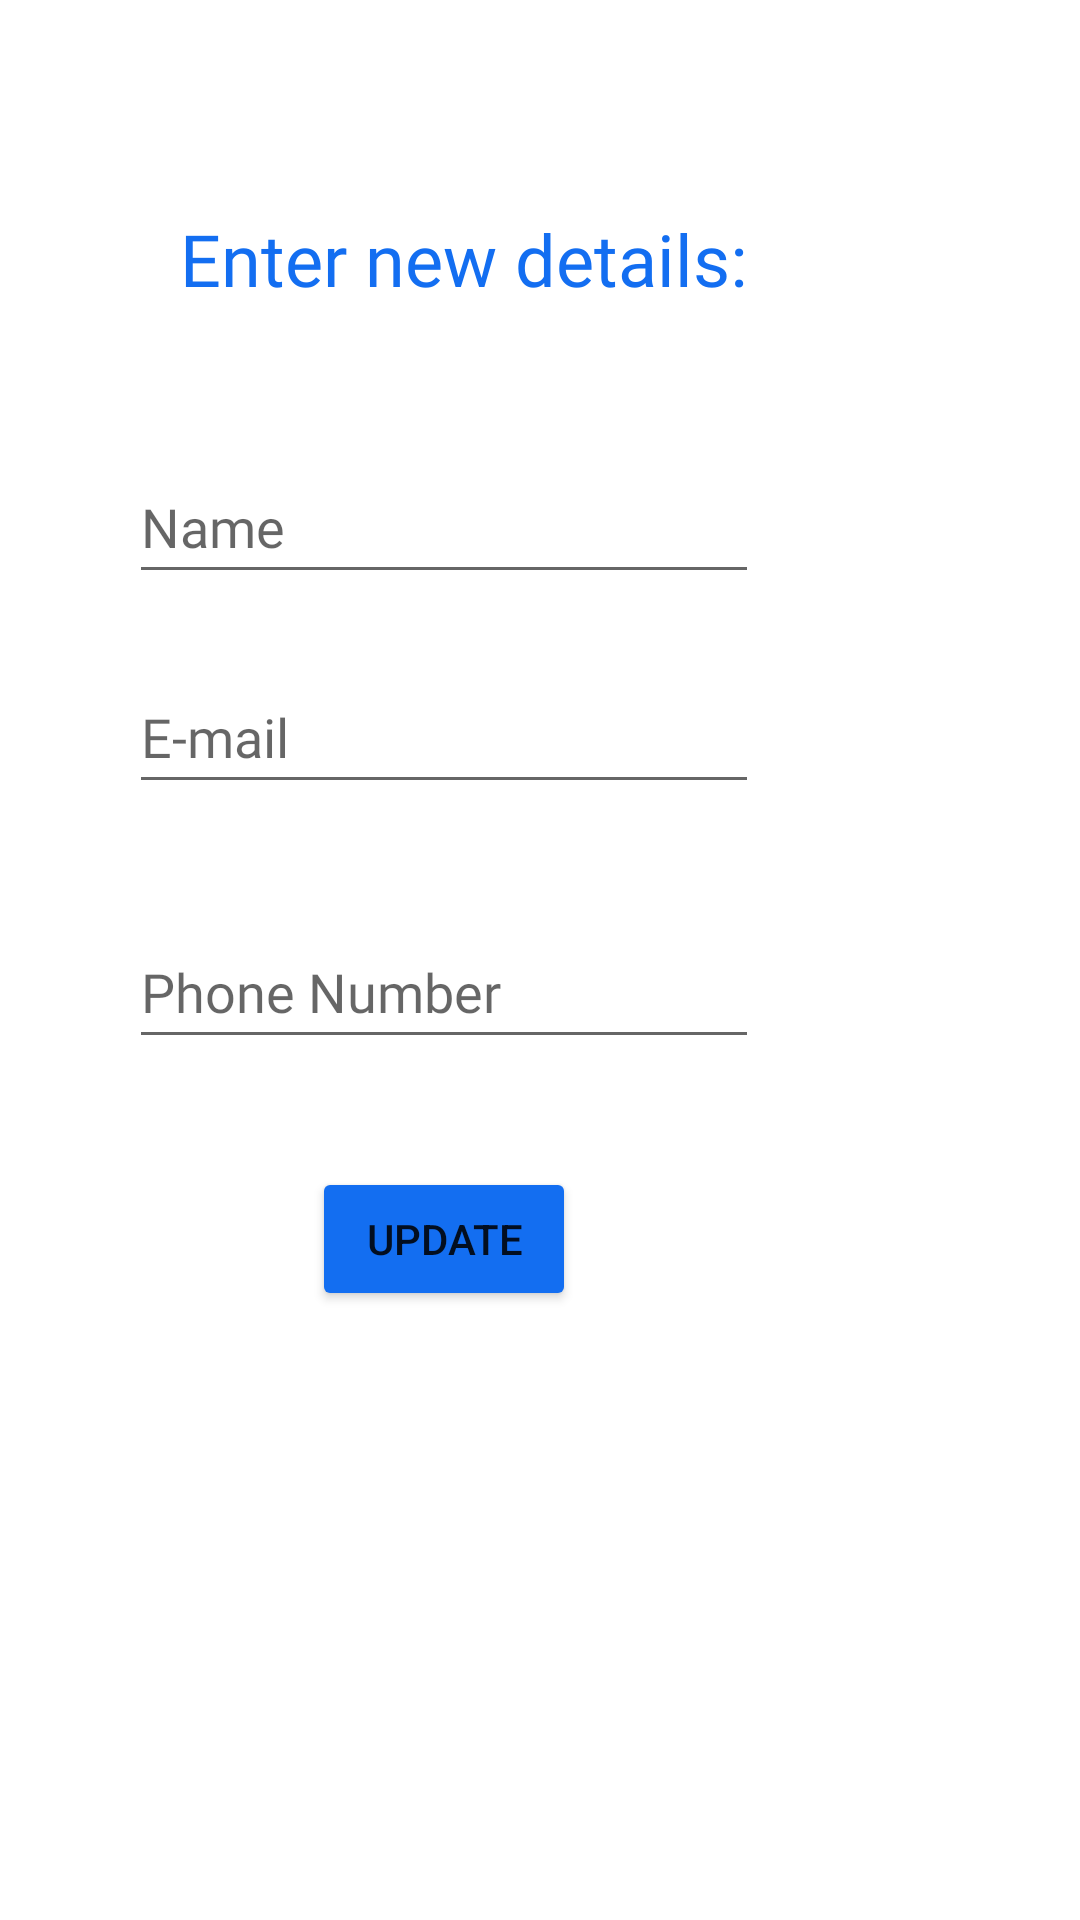

Here is an Android app screen rendered from its layout file. Give the layout XML and the strings, colors and styles it references.
<!-- AndroidManifest.xml: application theme Theme.EasyJobFinalProject -->
<!-- res/layout/activity_worker_change_details.xml -->
<?xml version="1.0" encoding="utf-8"?>
<androidx.constraintlayout.widget.ConstraintLayout
    xmlns:android="http://schemas.android.com/apk/res/android"
    xmlns:tools="http://schemas.android.com/tools"
    xmlns:app="http://schemas.android.com/apk/res-auto"
    android:layout_width="match_parent"
    android:layout_height="match_parent"
    tools:context=".WorkerChangeDetails">

    <TextView
        android:id="@+id/textView16"
        android:layout_width="267dp"
        android:layout_height="38dp"
        android:layout_marginTop="70dp"
        android:layout_marginEnd="72dp"
        android:fontFamily="@font/comic"
        android:text="Enter new details:"
        android:textAlignment="center"
        android:textColor="#136EF1"
        android:textSize="24sp"
        app:layout_constraintEnd_toEndOf="parent"
        app:layout_constraintTop_toTopOf="parent" />

    <EditText
        android:id="@+id/editWorkerNewName"
        android:layout_width="wrap_content"
        android:layout_height="wrap_content"
        android:layout_marginTop="42dp"
        android:layout_marginEnd="107dp"
        android:ems="10"
        android:fontFamily="@font/comic"
        android:hint="Name"
        android:inputType="textPersonName"
        android:minHeight="48dp"
        app:layout_constraintEnd_toEndOf="parent"
        app:layout_constraintTop_toBottomOf="@+id/textView16" />

    <EditText
        android:id="@+id/editWorkerNewMail"
        android:layout_width="wrap_content"
        android:layout_height="wrap_content"
        android:layout_marginTop="22dp"
        android:layout_marginEnd="107dp"
        android:ems="10"
        android:fontFamily="@font/comic"
        android:hint="E-mail"
        android:inputType="textPersonName"
        android:minHeight="48dp"
        app:layout_constraintEnd_toEndOf="parent"
        app:layout_constraintTop_toBottomOf="@+id/editWorkerNewName" />

    <EditText
        android:id="@+id/editWorkerNewPhone"
        android:layout_width="wrap_content"
        android:layout_height="wrap_content"
        android:layout_marginTop="37dp"
        android:layout_marginEnd="107dp"
        android:ems="10"
        android:fontFamily="@font/comic"
        android:hint="Phone Number"
        android:inputType="phone"
        android:minHeight="48dp"
        app:layout_constraintEnd_toEndOf="parent"
        app:layout_constraintTop_toBottomOf="@+id/editWorkerNewMail" />

    <Button
        android:id="@+id/btnWorkerUpdateDet"
        android:layout_width="wrap_content"
        android:layout_height="wrap_content"
        android:layout_marginTop="36dp"
        android:layout_marginEnd="168dp"
        android:backgroundTint="#136EF1"
        android:text="Update"
        app:cornerRadius="24dp"
        app:layout_constraintEnd_toEndOf="parent"
        app:layout_constraintTop_toBottomOf="@+id/editWorkerNewPhone" />
</androidx.constraintlayout.widget.ConstraintLayout>
<!-- resources referenced by this layout -->
<resources>
  <style name="Theme.EasyJobFinalProject" parent="Theme.MaterialComponents.DayNight.DarkActionBar">
          
          <item name="colorPrimary">@color/purple_500</item>
          <item name="colorPrimaryVariant">@color/purple_700</item>
          <item name="colorOnPrimary">@color/white</item>
          
          <item name="colorSecondary">@color/teal_200</item>
          <item name="colorSecondaryVariant">@color/teal_700</item>
          <item name="colorOnSecondary">@color/black</item>
          
          <item name="android:statusBarColor" tools:targetApi="l">?attr/colorPrimaryVariant</item>
          
      </style>
  <!-- not gathered from this repository: default colours our renderer supplied (Android Studio template values) -->
  <color name="purple_500">#FF6200EE</color>
  <color name="purple_700">#FF3700B3</color>
  <color name="teal_200">#FF03DAC5</color>
  <color name="teal_700">#FF018786</color>
  <color name="black">#FF000000</color>
  <color name="white">#FFFFFFFF</color>
</resources>
